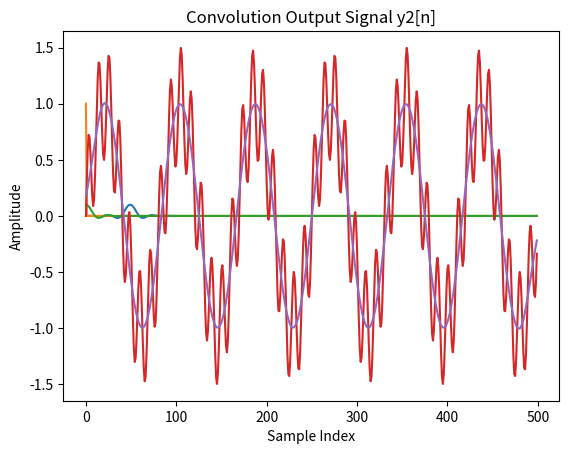

Python code for this plot:
import numpy as np
import matplotlib.pyplot as plt

# Define the impulse response h[n] as an empty array of 99 element
h = np.zeros(99)
# filling h[n] with samples
for i in range(99):
    h[i] = 0.31752 * np.sin(0.314159 * (i - 49.00001)) / (i - 49.00001)
    h[i] *= (0.54 - 0.46 * np.cos(0.0641114 * i))

# Plot the impulse response h[n]
plt.plot(h)
plt.title('Impulse Response h[n]')
plt.xlabel('Sample Index')
plt.ylabel('Amplitude')
plt.show()
# Define the input signal x[n] (the delta function)
x = np.zeros(500)
x[0] = 1

# Plot the Delta signal
plt.plot(x)
plt.title('Impulse x[n] (Delta Signal)')
plt.xlabel('Sample Index')
plt.ylabel('Amplitude')
plt.show()

# Convolve x[n] with h[n] to get the output y[n]

y = np.convolve(x, h, mode='same')  # the output will be more like a spike because of the delta signal(sifting)

# Plot the output signal y[n]
plt.plot(y)
plt.title('Convolution Output Signal y[n]')
plt.xlabel('Sample Index')
plt.ylabel('Amplitude')
plt.show()

# Define the new signal x2[n]=sin(2pi*6n/500) + 0.5sin(2pi*44n/500)
n = np.arange(500)
x2 = 1 * np.sin(2 * np.pi * 6 * n / 500) + 0.5 * np.sin(2 * np.pi * 44 * n / 500)

# Plot the new signal x2[n]
plt.plot(n, x2)
plt.title('Test Signal x2[n]')
plt.xlabel('Sample Index')
plt.ylabel('Amplitude')
plt.show()
# Convolve x2[n] with h[n] to get the output y[n]
y2 = np.convolve(x2, h, mode='same')
# the output will be a smother signal but without the noise (high freq)

# Plot the output signal y[n]
plt.plot(y2)
plt.title('Convolution Output Signal y2[n]')
plt.xlabel('Sample Index')
plt.ylabel('Amplitude')
plt.show()
